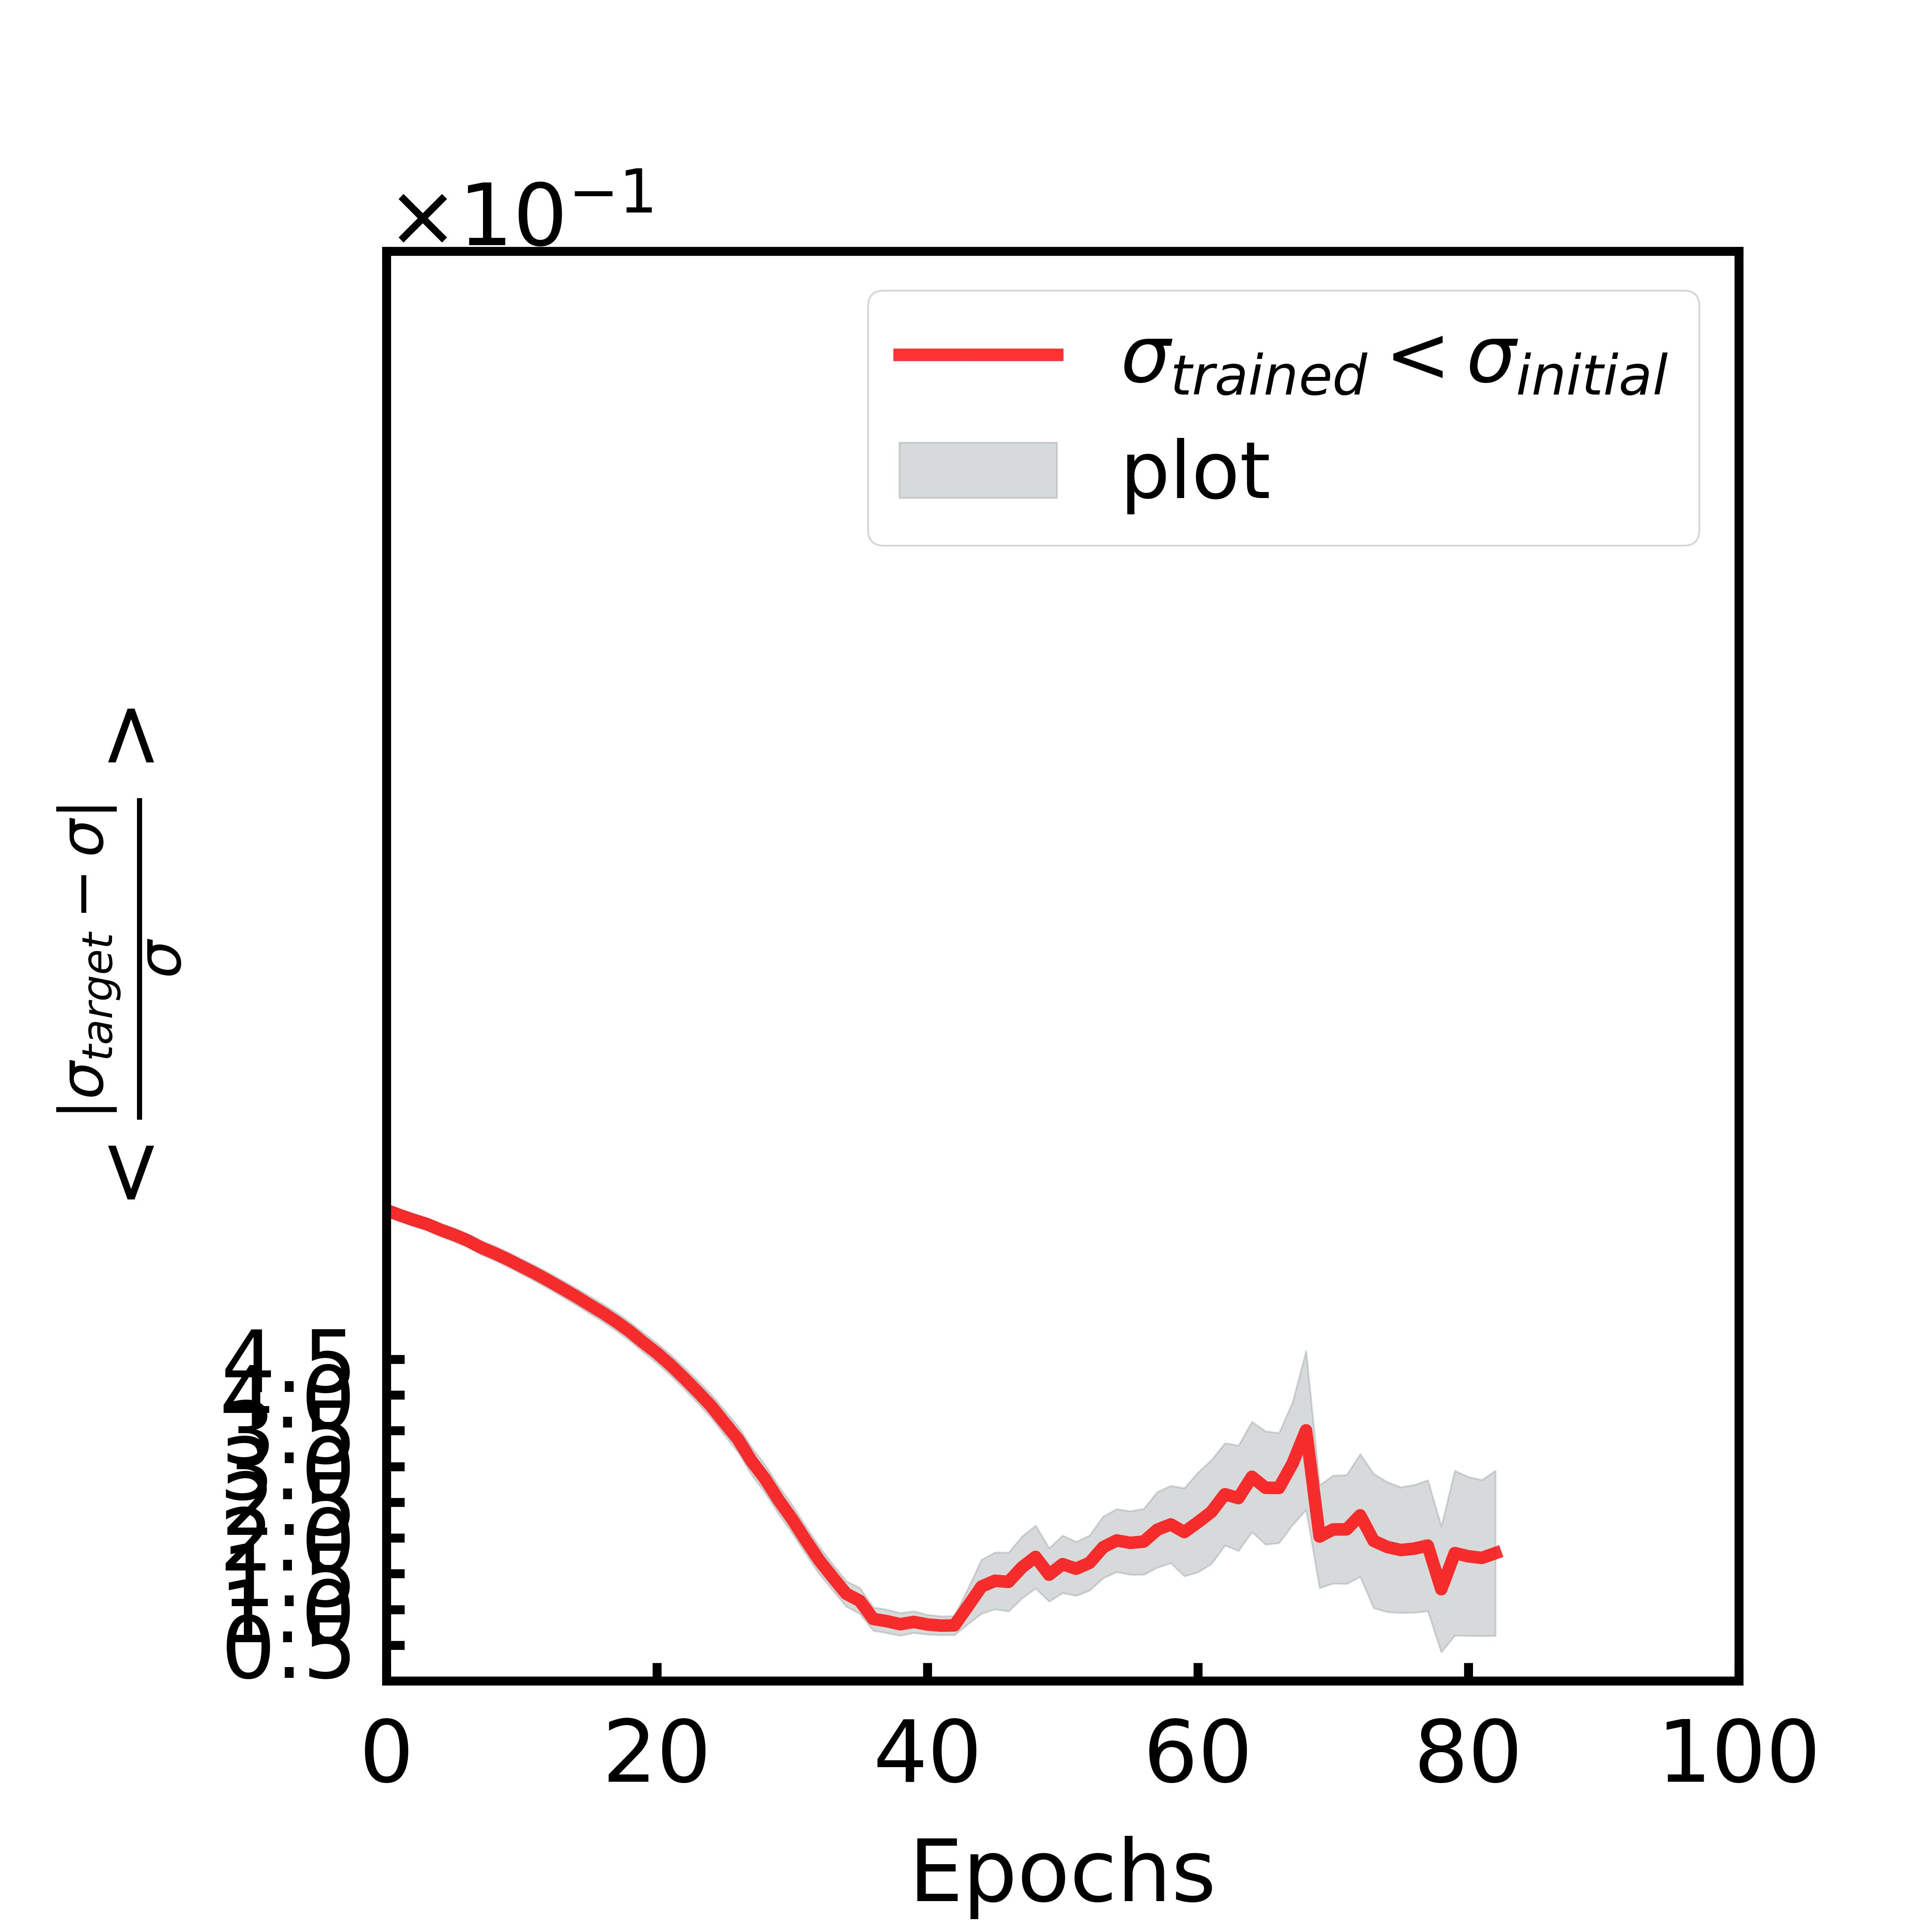

Data behind this chart, as committed beside it:
, mean, sem
0, 0.6585, 0.008585
1, 0.6513, 0.008706
2, 0.6448, 0.008826
3, 0.6389, 0.008872
4, 0.6309, 0.009109
5, 0.624, 0.009386
6, 0.6161, 0.009551
7, 0.6062, 0.009787
8, 0.5982, 0.01007
9, 0.5894, 0.01029
10, 0.5797, 0.01059
11, 0.5701, 0.01087
12, 0.5597, 0.01115
13, 0.5489, 0.01143
14, 0.5379, 0.01178
15, 0.5263, 0.01218
16, 0.5149, 0.01232
17, 0.5024, 0.01277
18, 0.4887, 0.01299
19, 0.4732, 0.01358
20, 0.4586, 0.01389
21, 0.442, 0.01439
22, 0.4238, 0.01507
23, 0.4047, 0.01569
24, 0.3846, 0.01636
25, 0.3611, 0.01729
26, 0.3379, 0.01808
27, 0.3075, 0.01935
28, 0.2825, 0.01943
29, 0.253, 0.01944
30, 0.2264, 0.01962
31, 0.197, 0.01922
32, 0.1687, 0.01903
33, 0.145, 0.01807
34, 0.1218, 0.01774
35, 0.112, 0.01812
36, 0.08664, 0.01633
37, 0.08346, 0.01634
38, 0.07923, 0.01584
39, 0.08238, 0.0151
40, 0.07884, 0.01372
41, 0.07727, 0.01314
42, 0.07756, 0.01331
43, 0.1044, 0.02483
44, 0.1319, 0.03763
45, 0.14, 0.03985
46, 0.1384, 0.04103
47, 0.1589, 0.04329
48, 0.1734, 0.04393
49, 0.1485, 0.03728
50, 0.1632, 0.04018
51, 0.1568, 0.03772
52, 0.1652, 0.03848
53, 0.1869, 0.04322
54, 0.1964, 0.04397
55, 0.193, 0.04432
56, 0.1948, 0.046
57, 0.2115, 0.05296
58, 0.2189, 0.05403
59, 0.2081, 0.06155
... 23 more rows
